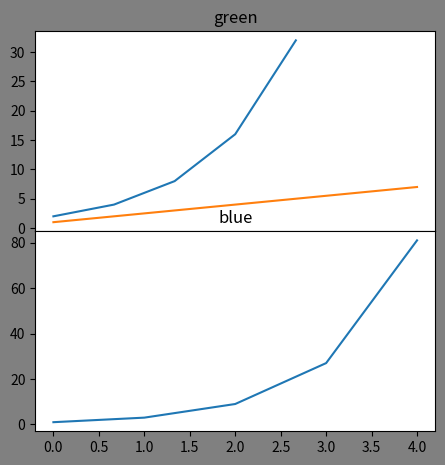
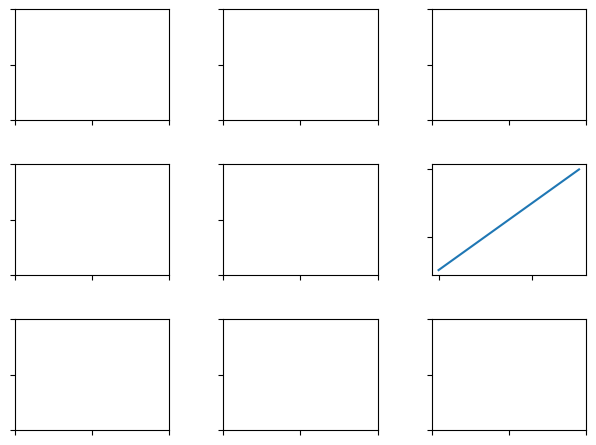
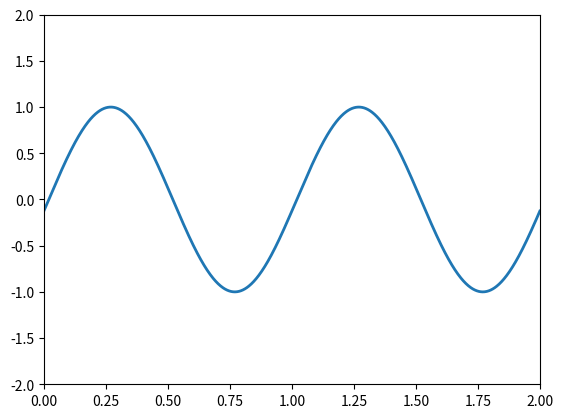

Write the Python code that produced these figures, in order.

# coding: utf-8

# get_ipython().magic('matplotlib notebook')
import numpy as np
import matplotlib.pyplot as plt
# use gridspec to partition the figure into subplots
import matplotlib.gridspec as gridspec

# pyplot.figure().add_axes()

fig = plt.figure(figsize=(4, 4), facecolor='grey')
# fig = plt.figure(figsize=plt.figaspect(2.0)) # height = 2 * width

ax1 = fig.add_axes([0, 0.5, 1, 0.5])
ax2 = fig.add_axes([0, 0, 1, 0.5])

ax1.plot([2, 4, 8, 16, 32])
ax1.plot([1, 2, 3, 4, 5, 6, 7])
ax2.plot([1, 3, 9, 27, 81])

ax1.set_title('green')
ax2.set_title('blue')


for each in ax1.get_children() + ax2.get_children():
    print(each)

fig, axes = plt.subplots(3, 3)

axes[1,2].plot([1, 2, 3, 4])

fig.tight_layout()


# set inside tick labels to visible
for ax in plt.gcf().get_axes():
    for label in ax.get_xticklabels() + ax.get_yticklabels():
        label.set_visible(False)

plt.figure()
gspec = gridspec.GridSpec(3, 3)

top_histogram = plt.subplot(gspec[0, 1:])
side_histogram = plt.subplot(gspec[1:, 0])
lower_right = plt.subplot(gspec[1:, 1:])

plt.figure()
ax = plt.subplot2grid((2, 2), (0, 0))
ax2 = plt.subplot2grid((2, 2), (0, 1))

fig = plt.figure()
ax = plt.axes(xlim=(0, 2), ylim=(-2, 2))
line, = ax.plot([], [], lw=2)

x = np.linspace(0, 2, 1000)
y = np.sin(2 * np.pi * (x - 0.01 * 2))
line.set_data(x, y)

np.random.uniform(0,1,(50,2))

